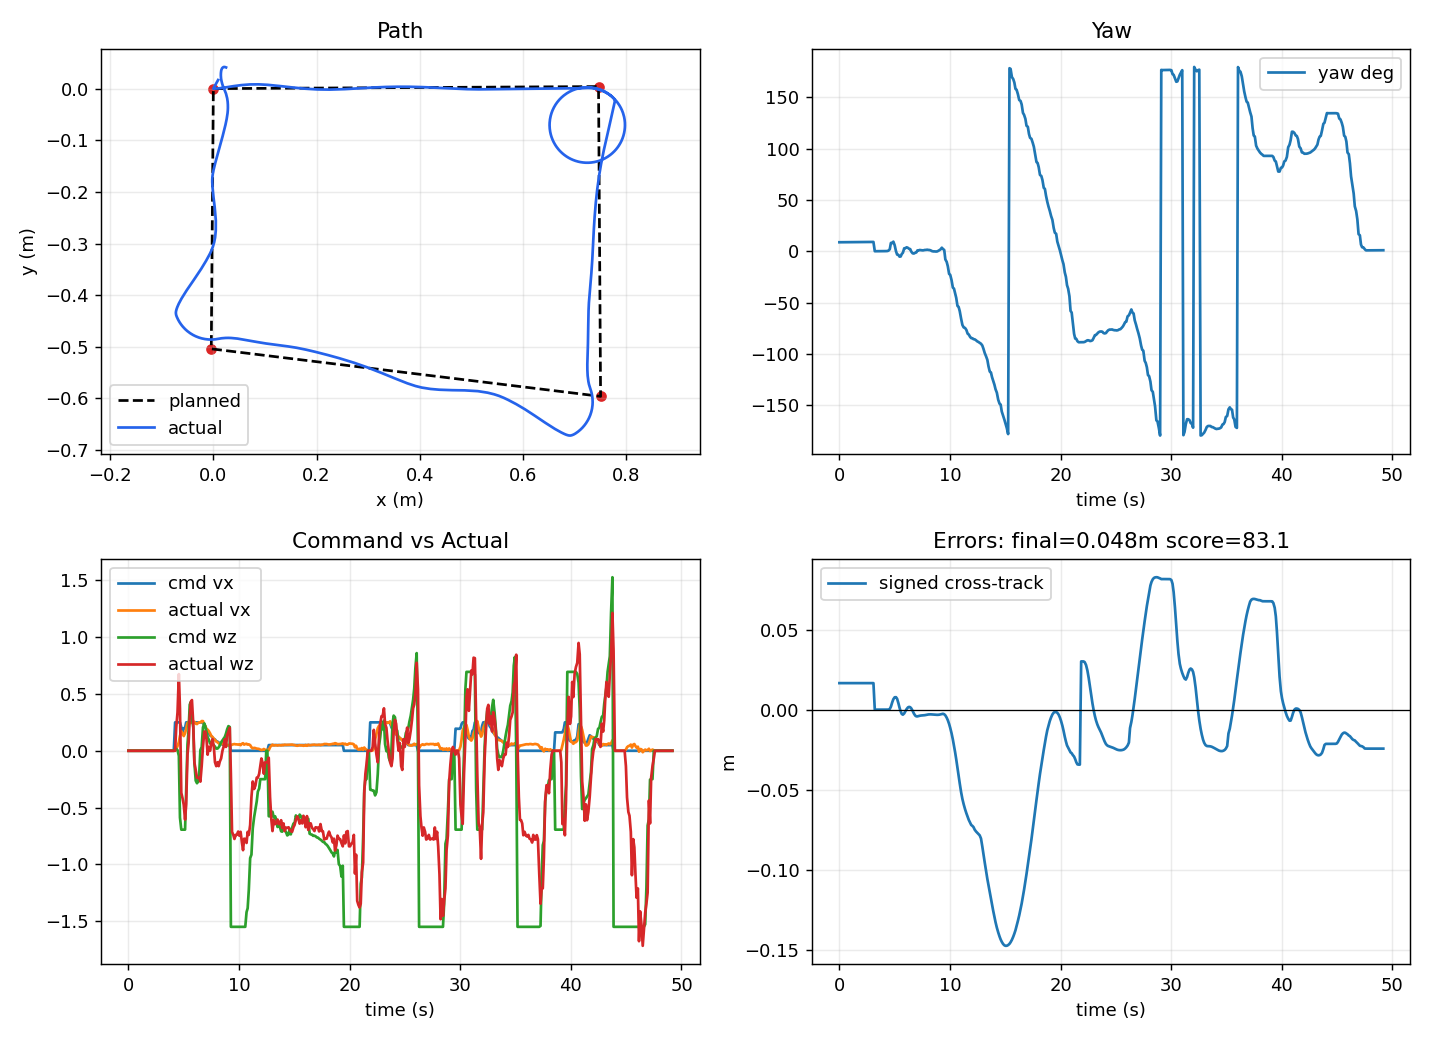

The file beside this chart, header and first rows:
local_t, bridge_t, event_type, mission_state, mission_index, mission_total, event_message, x_m, y_m, yaw_rad, raw_x_m, raw_y_m, raw_yaw_rad, encoder_yaw_rad, pixhawk_yaw_rad, pixhawk_yaw_ros_rad, pixhawk_gyro_yaw_rad, pixhawk_age_s, yaw_source, use_pixhawk_yaw, pixhawk_weight, encoder_weight, pixhawk_yaw_mode, pixhawk_yaw_sign
1.099, 4122, odom, idle, , 4, , 0.009191, 0.01662, 0.1525, -7.026, -5.907, 1.081, 0.5383, -2.095, 1.606, -1.606, 0.0175, pixhawk_fused, True, 0.8, 0.2, gyro, -1.0
1.1, 4122, odom, idle, , 4, , 0.009191, 0.01662, 0.1529, -7.026, -5.907, 1.082, 0.5383, -2.095, 1.607, -1.607, 0.01244, pixhawk_fused, True, 0.8, 0.2, gyro, -1.0
1.1, 4122, odom, idle, , 4, , 0.009191, 0.01662, 0.1529, -7.026, -5.907, 1.082, 0.5383, -2.095, 1.607, -1.607, 0.1133, pixhawk_fused, True, 0.8, 0.2, gyro, -1.0
1.1, 4122, odom, idle, , 4, , 0.009191, 0.01662, 0.1531, -7.026, -5.907, 1.082, 0.5383, -2.095, 1.607, -1.607, 0.05161, pixhawk_fused, True, 0.8, 0.2, gyro, -1.0
1.1, 4122, odom, idle, , 4, , 0.009191, 0.01662, 0.1534, -7.026, -5.907, 1.082, 0.5383, -2.095, 1.607, -1.607, 0.05545, pixhawk_fused, True, 0.8, 0.2, gyro, -1.0
1.1, 4123, odom, idle, , 4, , 0.009191, 0.01662, 0.1534, -7.026, -5.907, 1.082, 0.5383, -2.095, 1.607, -1.607, 0.1743, pixhawk_fused, True, 0.8, 0.2, gyro, -1.0
1.1, 4123, odom, idle, , 4, , 0.009191, 0.01662, 0.1537, -7.026, -5.907, 1.082, 0.5383, -2.095, 1.608, -1.608, 0.08649, pixhawk_fused, True, 0.8, 0.2, gyro, -1.0
1.1, 4123, odom, idle, , 4, , 0.009191, 0.01662, 0.1539, -7.026, -5.907, 1.083, 0.5383, -2.096, 1.608, -1.608, 0.09417, pixhawk_fused, True, 0.8, 0.2, gyro, -1.0
1.1, 4123, odom, idle, , 4, , 0.009191, 0.01662, 0.1541, -7.026, -5.907, 1.083, 0.5383, -2.096, 1.608, -1.608, 0.1054, pixhawk_fused, True, 0.8, 0.2, gyro, -1.0
1.1, 4123, odom, idle, , 4, , 0.009191, 0.01662, 0.1543, -7.026, -5.907, 1.083, 0.5383, -2.096, 1.608, -1.608, 0.02925, pixhawk_fused, True, 0.8, 0.2, gyro, -1.0
2.341, 4123, odom, idle, , 4, , 0.009191, 0.01662, 0.1545, -7.026, -5.907, 1.083, 0.5383, -2.096, 1.609, -1.609, 0.07485, pixhawk_fused, True, 0.8, 0.2, gyro, -1.0
2.341, 4123, odom, idle, , 4, , 0.009191, 0.01662, 0.1547, -7.026, -5.907, 1.083, 0.5383, -2.096, 1.609, -1.609, 0.0424, pixhawk_fused, True, 0.8, 0.2, gyro, -1.0
2.341, 4123, odom, idle, , 4, , 0.009191, 0.01662, 0.1547, -7.026, -5.907, 1.083, 0.5383, -2.096, 1.609, -1.609, 0.1818, pixhawk_fused, True, 0.8, 0.2, gyro, -1.0
2.341, 4124, odom, idle, , 4, , 0.009191, 0.01662, 0.1552, -7.026, -5.907, 1.084, 0.5383, -2.097, 1.61, -1.61, 0.08452, pixhawk_fused, True, 0.8, 0.2, gyro, -1.0
2.342, 4124, odom, idle, , 4, , 0.009191, 0.01662, 0.1552, -7.026, -5.907, 1.084, 0.5383, -2.097, 1.61, -1.61, 0.1862, pixhawk_fused, True, 0.8, 0.2, gyro, -1.0
2.342, 4124, odom, idle, , 4, , 0.009191, 0.01662, 0.1557, -7.026, -5.907, 1.085, 0.5383, -2.097, 1.61, -1.61, 0.001005, pixhawk_fused, True, 0.8, 0.2, gyro, -1.0
2.342, 4124, odom, idle, , 4, , 0.009191, 0.01662, 0.1557, -7.026, -5.907, 1.085, 0.5383, -2.097, 1.61, -1.61, 0.09998, pixhawk_fused, True, 0.8, 0.2, gyro, -1.0
2.342, 4124, odom, idle, , 4, , 0.009191, 0.01662, 0.1559, -7.026, -5.907, 1.085, 0.5383, -2.097, 1.61, -1.61, 0.03364, pixhawk_fused, True, 0.8, 0.2, gyro, -1.0
2.342, 4124, odom, idle, , 4, , 0.009191, 0.01662, 0.1561, -7.026, -5.907, 1.085, 0.5383, -2.097, 1.611, -1.611, 0.04104, pixhawk_fused, True, 0.8, 0.2, gyro, -1.0
2.342, 4124, odom, idle, , 4, , 0.009191, 0.01662, 0.1564, -7.026, -5.907, 1.085, 0.5383, -2.098, 1.611, -1.611, 0.1168, pixhawk_fused, True, 0.8, 0.2, gyro, -1.0
2.342, 4124, odom, idle, , 4, , 0.009191, 0.01662, 0.1565, -7.026, -5.907, 1.085, 0.5383, -2.098, 1.611, -1.611, 0.06849, pixhawk_fused, True, 0.8, 0.2, gyro, -1.0
3.157, 4124, odom, idle, , 4, , 0.009191, 0.01662, 0.1569, -7.026, -5.907, 1.086, 0.5383, -2.098, 1.612, -1.612, 0.05203, pixhawk_fused, True, 0.8, 0.2, gyro, -1.0
3.158, 4124, odom, idle, , 4, , 0.009191, 0.01662, 0.1571, -7.026, -5.907, 1.086, 0.5383, -2.098, 1.612, -1.612, 0.06436, pixhawk_fused, True, 0.8, 0.2, gyro, -1.0
3.158, 4125, odom, idle, , 4, , 0.009191, 0.01662, 0.1571, -7.026, -5.907, 1.086, 0.5383, -2.098, 1.612, -1.612, 0.1836, pixhawk_fused, True, 0.8, 0.2, gyro, -1.0
3.158, 4125, odom, idle, , 4, , 0.009191, 0.01662, 0.1574, -7.026, -5.907, 1.086, 0.5383, -2.098, 1.612, -1.612, 0.1124, pixhawk_fused, True, 0.8, 0.2, gyro, -1.0
3.158, 4125, odom, idle, , 4, , 0.009191, 0.01662, 0.1576, -7.026, -5.907, 1.086, 0.5383, -2.098, 1.613, -1.613, 0.05382, pixhawk_fused, True, 0.8, 0.2, gyro, -1.0
3.158, 4125, odom, idle, , 4, , 0.009191, 0.01662, 0.1578, -7.026, -5.907, 1.087, 0.5383, -2.099, 1.613, -1.613, 0.06778, pixhawk_fused, True, 0.8, 0.2, gyro, -1.0
3.158, 4125, odom, idle, , 4, , 0.009191, 0.01662, 0.158, -7.026, -5.907, 1.087, 0.5383, -2.099, 1.613, -1.613, 0.07277, pixhawk_fused, True, 0.8, 0.2, gyro, -1.0
4.175, 4125, odom, idle, , 4, , 0.0, 0.0, 0.0, -7.026, -5.907, 0.5383, 0.5383, -2.099, 1.613, -1.613, 0.1134, pixhawk_fused, True, 0.8, 0.2, gyro, -1.0
4.175, 4125, odom, idle, , 4, , 0.0, 0.0, 0.0004693, -7.026, -5.907, 0.5387, 0.5383, -2.099, 1.614, -1.614, 0.01087, pixhawk_fused, True, 0.8, 0.2, gyro, -1.0
4.175, 4125, odom, idle, , 4, , 0.0, 0.0, 0.0004693, -7.026, -5.907, 0.5387, 0.5383, -2.099, 1.614, -1.614, 0.1295, pixhawk_fused, True, 0.8, 0.2, gyro, -1.0
4.176, 4126, odom, idle, , 4, , 0.0, 0.0, 0.0006397, -7.026, -5.907, 0.5389, 0.5383, -2.099, 1.614, -1.614, 0.02903, pixhawk_fused, True, 0.8, 0.2, gyro, -1.0
4.176, 4126, odom, idle, , 4, , 0.0, 0.0, 0.0009961, -7.026, -5.907, 0.5393, 0.5383, -2.1, 1.614, -1.614, 0.04873, pixhawk_fused, True, 0.8, 0.2, gyro, -1.0
4.176, 4126, odom, idle, , 4, , 0.0, 0.0, 0.0009961, -7.026, -5.907, 0.5393, 0.5383, -2.1, 1.614, -1.614, 0.1679, pixhawk_fused, True, 0.8, 0.2, gyro, -1.0
4.176, 4126, odom, idle, , 4, , 0.0, 0.0, 0.001182, -7.026, -5.907, 0.5394, 0.5383, -2.1, 1.615, -1.615, 0.09194, pixhawk_fused, True, 0.8, 0.2, gyro, -1.0
4.176, 4126, odom, idle, , 4, , 0.0, 0.0, 0.001533, -7.026, -5.907, 0.5398, 0.5383, -2.1, 1.615, -1.615, 0.08454, pixhawk_fused, True, 0.8, 0.2, gyro, -1.0
4.176, 4126, odom, idle, , 4, , 0.0, 0.0, 0.001764, -7.026, -5.907, 0.54, 0.5383, -2.1, 1.615, -1.615, 0.007857, pixhawk_fused, True, 0.8, 0.2, gyro, -1.0
4.517, , mission_status, navigating, 1, 4, going to waypoint 1/4, 0.0, 0.0, 0.001764, , , , , , , , , , , , , , 
4.517, 4126, odom, navigating, 1, 4, , 0.0, 0.0, 0.002083, -7.026, -5.907, 0.5403, 0.5383, -2.1, 1.616, -1.616, 0.014, pixhawk_fused, True, 0.8, 0.2, gyro, -1.0
4.517, 4126, odom, navigating, 1, 4, , 0.0003937, -9.066853513250701e-08, 0.002895, -7.025, -5.907, 0.5412, 0.5423, -2.1, 1.616, -1.616, 0.114, pixhawk_fused, True, 0.8, 0.2, gyro, -1.0
4.517, 4126, odom, navigating, 1, 4, , 0.003405, 5.239527053349578e-05, 0.009187, -7.023, -5.906, 0.5474, 0.5728, -2.101, 1.616, -1.616, 0.05617, pixhawk_fused, True, 0.8, 0.2, gyro, -1.0
4.865, 4127, odom, navigating, 1, 4, , 0.01084, 0.0005369, 0.03545, -7.016, -5.901, 0.5737, 0.6438, -2.117, 1.631, -1.631, 0.06815, pixhawk_fused, True, 0.8, 0.2, gyro, -1.0
4.865, 4127, odom, navigating, 1, 4, , 0.02151, 0.001971, 0.1412, -7.008, -5.895, 0.6795, 0.6993, -2.225, 1.75, -1.75, 0.04166, pixhawk_fused, True, 0.8, 0.2, gyro, -1.0
4.865, 4127, odom, navigating, 1, 4, , 0.0392, 0.004813, 0.1381, -6.994, -5.883, 0.6764, 0.6838, -2.225, 1.75, -1.75, 0.1614, pixhawk_fused, True, 0.8, 0.2, gyro, -1.0
5.199, 4127, odom, navigating, 1, 4, , 0.05443, 0.006812, 0.163, -6.982, -5.874, 0.7013, 0.6433, -2.259, 1.791, -1.791, 0.08489, pixhawk_fused, True, 0.8, 0.2, gyro, -1.0
5.2, 4127, odom, navigating, 1, 4, , 0.07072, 0.008099, 0.1023, -6.969, -5.864, 0.6405, 0.5782, -2.198, 1.731, -1.731, 0.09247, pixhawk_fused, True, 0.8, 0.2, gyro, -1.0
5.2, 4127, odom, navigating, 1, 4, , 0.08789, 0.008264, -0.0003562, -6.954, -5.855, 0.5379, 0.5079, -2.088, 1.62, -1.62, 0.01493, pixhawk_fused, True, 0.8, 0.2, gyro, -1.0
5.515, 4127, odom, navigating, 1, 4, , 0.1049, 0.007361, -0.05677, -6.939, -5.847, 0.4815, 0.4538, -2.032, 1.563, -1.563, 0.006195, pixhawk_fused, True, 0.8, 0.2, gyro, -1.0
5.515, 4127, odom, navigating, 1, 4, , 0.1314, 0.004696, -0.06245, -6.915, -5.836, 0.4758, 0.4254, -2.032, 1.563, -1.563, 0.1258, pixhawk_fused, True, 0.8, 0.2, gyro, -1.0
5.515, 4127, odom, navigating, 1, 4, , 0.1551, 0.00207, -0.09214, -6.893, -5.826, 0.4461, 0.4335, -1.996, 1.524, -1.524, 0.04771, pixhawk_fused, True, 0.8, 0.2, gyro, -1.0
5.823, 4128, odom, navigating, 1, 4, , 0.1781, -0.000145, -0.0898, -6.873, -5.816, 0.4485, 0.4591, -1.994, 1.521, -1.521, 0.008519, pixhawk_fused, True, 0.8, 0.2, gyro, -1.0
5.823, 4128, odom, navigating, 1, 4, , 0.2015, -0.001593, -0.04727, -6.852, -5.806, 0.491, 0.5024, -2.029, 1.563, -1.563, 0.05265, pixhawk_fused, True, 0.8, 0.2, gyro, -1.0
5.823, 4128, odom, navigating, 1, 4, , 0.2255, -0.001917, -0.02639, -6.831, -5.794, 0.5119, 0.5527, -2.045, 1.577, -1.577, 0.05121, pixhawk_fused, True, 0.8, 0.2, gyro, -1.0
6.183, 4128, odom, navigating, 1, 4, , 0.2551, -0.0009757, 0.04965, -6.806, -5.778, 0.5879, 0.5899, -2.128, 1.662, -1.662, 0.05487, pixhawk_fused, True, 0.8, 0.2, gyro, -1.0
6.183, 4128, odom, navigating, 1, 4, , 0.2795, 0.0004456, 0.0514, -6.786, -5.764, 0.5897, 0.5987, -2.128, 1.662, -1.662, 0.155, pixhawk_fused, True, 0.8, 0.2, gyro, -1.0
6.183, 4128, odom, navigating, 1, 4, , 0.3074, 0.002045, 0.0667, -6.763, -5.748, 0.605, 0.5892, -2.151, 1.684, -1.684, 0.05404, pixhawk_fused, True, 0.8, 0.2, gyro, -1.0
6.581, 4128, odom, navigating, 1, 4, , 0.3338, 0.003199, 0.0573, -6.741, -5.734, 0.5956, 0.5669, -2.145, 1.678, -1.678, 0.08823, pixhawk_fused, True, 0.8, 0.2, gyro, -1.0
6.582, 4128, odom, navigating, 1, 4, , 0.3567, 0.003648, 0.04098, -6.721, -5.722, 0.5792, 0.5446, -2.129, 1.663, -1.663, 0.01452, pixhawk_fused, True, 0.8, 0.2, gyro, -1.0
6.582, 4128, odom, navigating, 1, 4, , 0.38, 0.003577, 0.03625, -6.701, -5.71, 0.5745, 0.5209, -2.129, 1.663, -1.663, 0.1155, pixhawk_fused, True, 0.8, 0.2, gyro, -1.0
6.582, 4129, odom, navigating, 1, 4, , 0.404, 0.002952, -0.007165, -6.68, -5.698, 0.5311, 0.4986, -2.08, 1.614, -1.614, 0.09456, pixhawk_fused, True, 0.8, 0.2, gyro, -1.0
... 400 more rows
